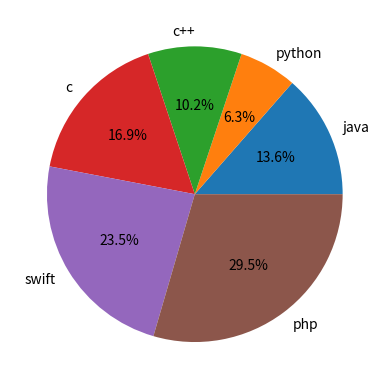

This chart was generated by the following Python code:
import matplotlib.pyplot as mat
x=[45,21,34,56,78,98]
y=["java","python","c++","c","swift","php"]
mat.pie(x,labels=y,autopct='%1.1f%%')
mat.show()
